Image classification data set "CompressedSegmented4" (Manivarsh-adi/Jowar_Plant_Leaf_Disease_Detection_Using_Deep_Learning on GitHub). Class labels (3): anthracnose, healthy, leaf blight.

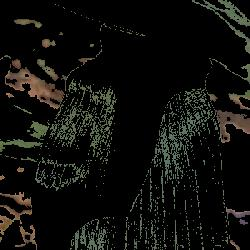
Label: healthy

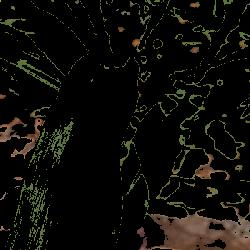
Label: healthy

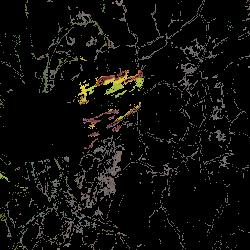
Label: anthracnose

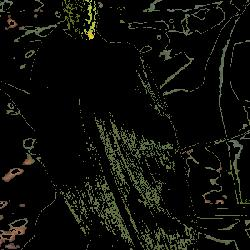
Label: healthy

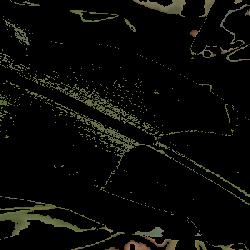
Label: healthy

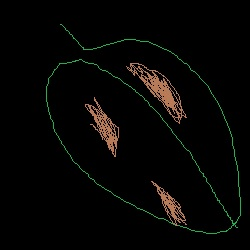
Label: leaf blight
